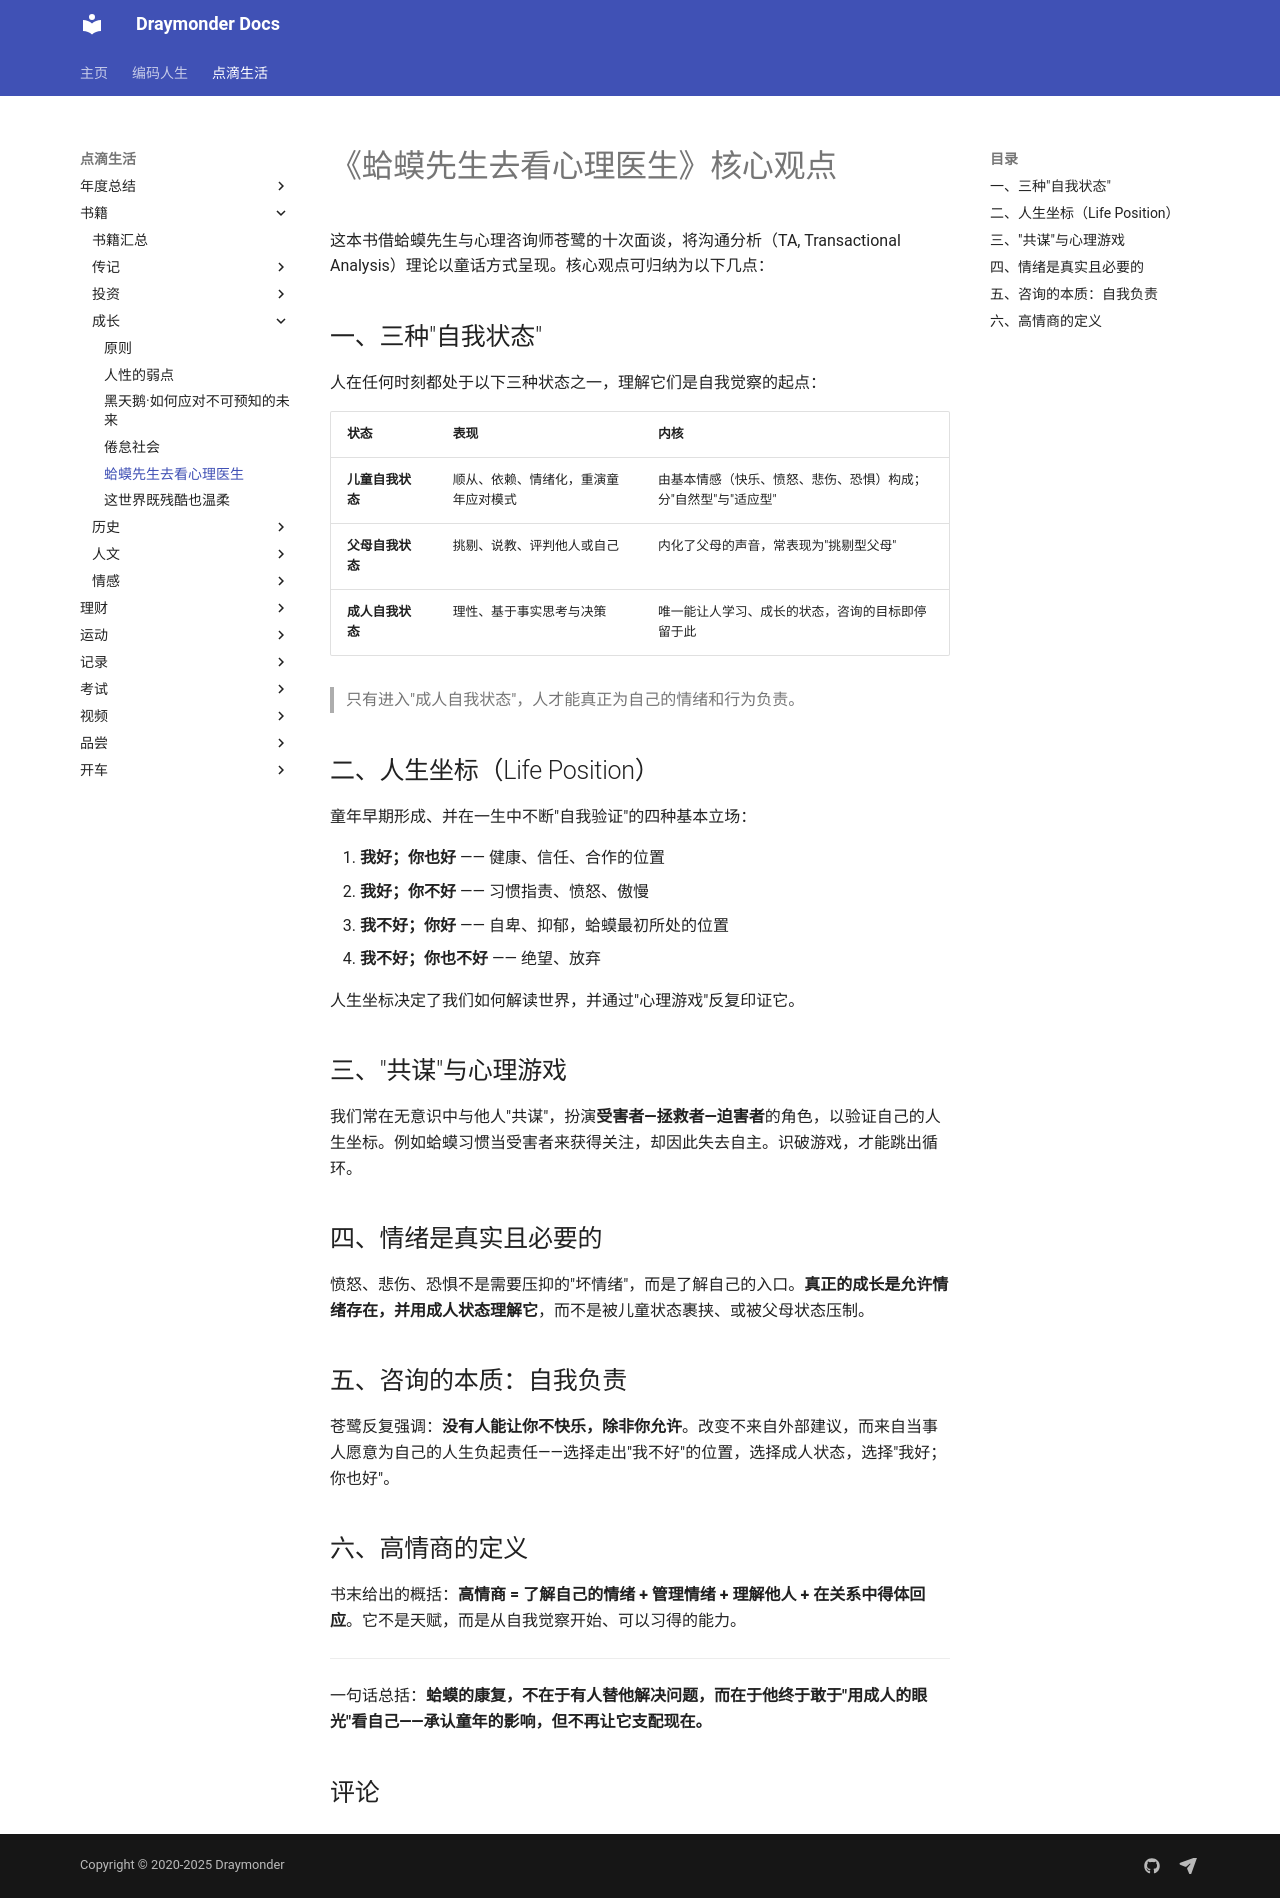

repository: Draymonders/draymonders.github.io · page: enjoy/book/grow/蛤蟆先生去看心理医生/index.html · generator: mkdocs

# 《蛤蟆先生去看心理医生》核心观点

这本书借蛤蟆先生与心理咨询师苍鹭的十次面谈，将沟通分析（TA, Transactional Analysis）理论以童话方式呈现。核心观点可归纳为以下几点：

## 一、三种"自我状态"

人在任何时刻都处于以下三种状态之一，理解它们是自我觉察的起点：

| 状态 | 表现 | 内核 |
|---|---|---|
| **儿童自我状态** | 顺从、依赖、情绪化，重演童年应对模式 | 由基本情感（快乐、愤怒、悲伤、恐惧）构成；分"自然型"与"适应型" |
| **父母自我状态** | 挑剔、说教、评判他人或自己 | 内化了父母的声音，常表现为"挑剔型父母" |
| **成人自我状态** | 理性、基于事实思考与决策 | 唯一能让人学习、成长的状态，咨询的目标即停留于此 |

> 只有进入"成人自我状态"，人才能真正为自己的情绪和行为负责。

## 二、人生坐标（Life Position）

童年早期形成、并在一生中不断"自我验证"的四种基本立场：

1. **我好；你也好** —— 健康、信任、合作的位置
2. **我好；你不好** —— 习惯指责、愤怒、傲慢
3. **我不好；你好** —— 自卑、抑郁，蛤蟆最初所处的位置
4. **我不好；你也不好** —— 绝望、放弃

人生坐标决定了我们如何解读世界，并通过"心理游戏"反复印证它。

## 三、"共谋"与心理游戏

我们常在无意识中与他人"共谋"，扮演**受害者—拯救者—迫害者**的角色，以验证自己的人生坐标。例如蛤蟆习惯当受害者来获得关注，却因此失去自主。识破游戏，才能跳出循环。

## 四、情绪是真实且必要的

愤怒、悲伤、恐惧不是需要压抑的"坏情绪"，而是了解自己的入口。**真正的成长是允许情绪存在，并用成人状态理解它**，而不是被儿童状态裹挟、或被父母状态压制。

## 五、咨询的本质：自我负责

苍鹭反复强调：**没有人能让你不快乐，除非你允许**。改变不来自外部建议，而来自当事人愿意为自己的人生负起责任——选择走出"我不好"的位置，选择成人状态，选择"我好；你也好"。

## 六、高情商的定义

书末给出的概括：**高情商 = 了解自己的情绪 + 管理情绪 + 理解他人 + 在关系中得体回应**。它不是天赋，而是从自我觉察开始、可以习得的能力。

---

一句话总括：**蛤蟆的康复，不在于有人替他解决问题，而在于他终于敢于"用成人的眼光"看自己——承认童年的影响，但不再让它支配现在。**
